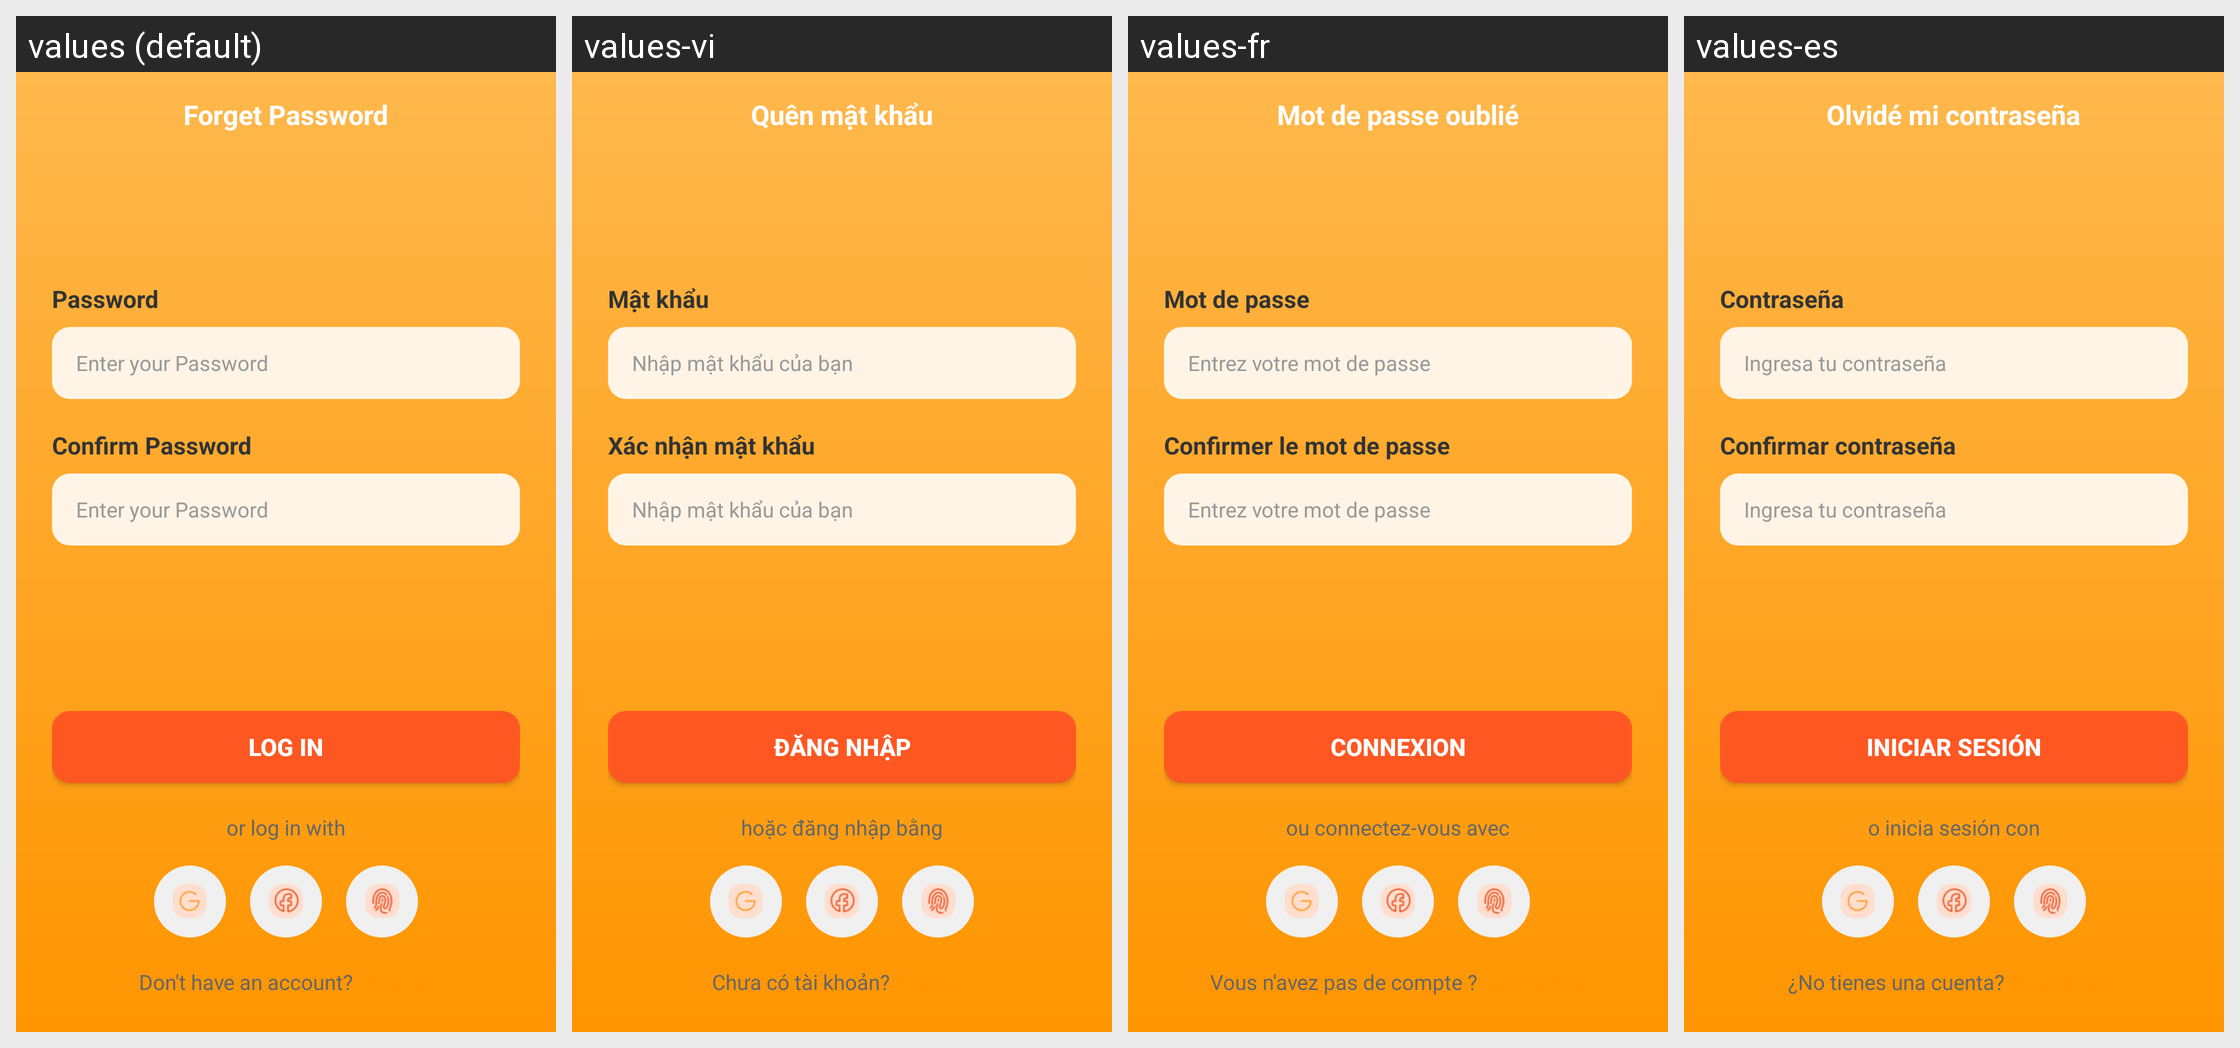

Translations of the strings shown on this Android screen, per locale in the grid:
Android screen res/layout/activity_forget_password.xml rendered under 4 locales, left to right: values (default), values-vi, values-fr, values-es. Device: Nexus 5 (rendered at 1080×1920; each locale shown at half size, 540×960, under a caption strip naming it); theme Theme.WinSnackGroup2.
Strings drawn on this screen, with the default value and each locale's value (text and hints the layout hard-codes, and strings that could not be matched under every locale, appear in the picture but are not listed):

forget_password
  values: Forget Password
  values-vi: Quên mật khẩu
  values-fr: Mot de passe oublié
  values-es: Olvidé mi contraseña

password
  values: Password
  values-vi: Mật khẩu
  values-fr: Mot de passe
  values-es: Contraseña

enter_password
  values: Enter your Password
  values-vi: Nhập mật khẩu của bạn
  values-fr: Entrez votre mot de passe
  values-es: Ingresa tu contraseña

confirm_password
  values: Confirm Password
  values-vi: Xác nhận mật khẩu
  values-fr: Confirmer le mot de passe
  values-es: Confirmar contraseña

log_in
  values: Log In
  values-vi: Đăng nhập
  values-fr: Connexion
  values-es: Iniciar sesión

or_log_in_with
  values: or log in with
  values-vi: hoặc đăng nhập bằng
  values-fr: ou connectez-vous avec
  values-es: o inicia sesión con

dont_have_account
  values: Don't have an account?
  values-vi: Chưa có tài khoản?
  values-fr: Vous n'avez pas de compte ?
  values-es: ¿No tienes una cuenta?
